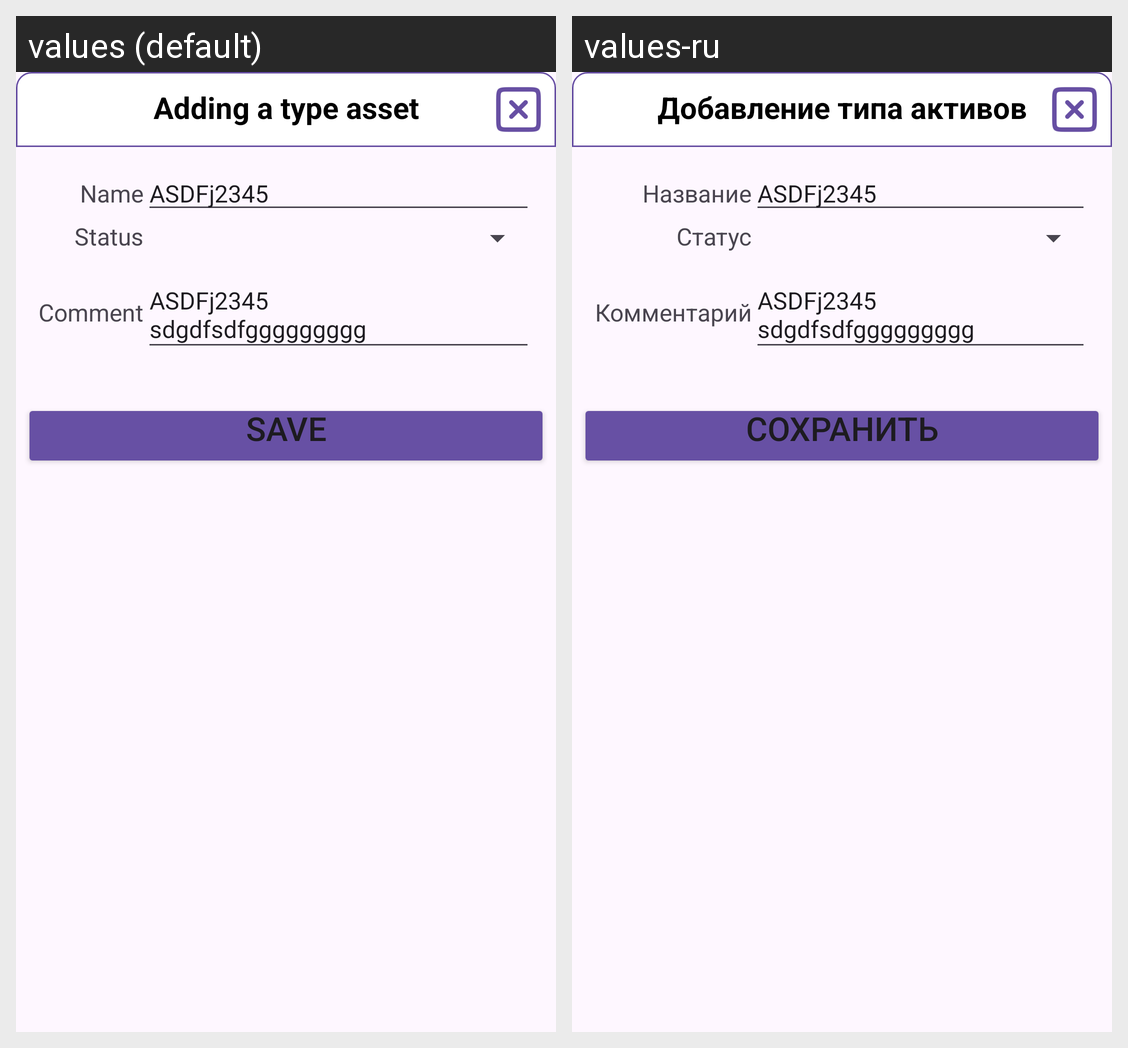

For this localized Android screen grid, give each drawn string resource with its value in every locale shown.
Android screen res/layout/popup_money_typeasset_new.xml rendered under 2 locales, left to right: values (default), values-ru. Device: Nexus 5 (rendered at 1080×1920; each locale shown at half size, 540×960, under a caption strip naming it); theme Theme.LifeAsProject.
Strings drawn on this screen, with the default value and each locale's value (text and hints the layout hard-codes, and strings that could not be matched under every locale, appear in the picture but are not listed):

PopupTypeAssetAdd
  values: Adding a type asset
  values-ru: Добавление типа активов

Name
  values: Name
  values-ru: Название

Status
  values: Status
  values-ru: Статус

Comment
  values: Comment
  values-ru: Комментарий

CustomString2Lines
  values: ASDFj2345
      sdgdfsdfggggggggg
  values-ru: ASDFj2345
      sdgdfsdfggggggggg
